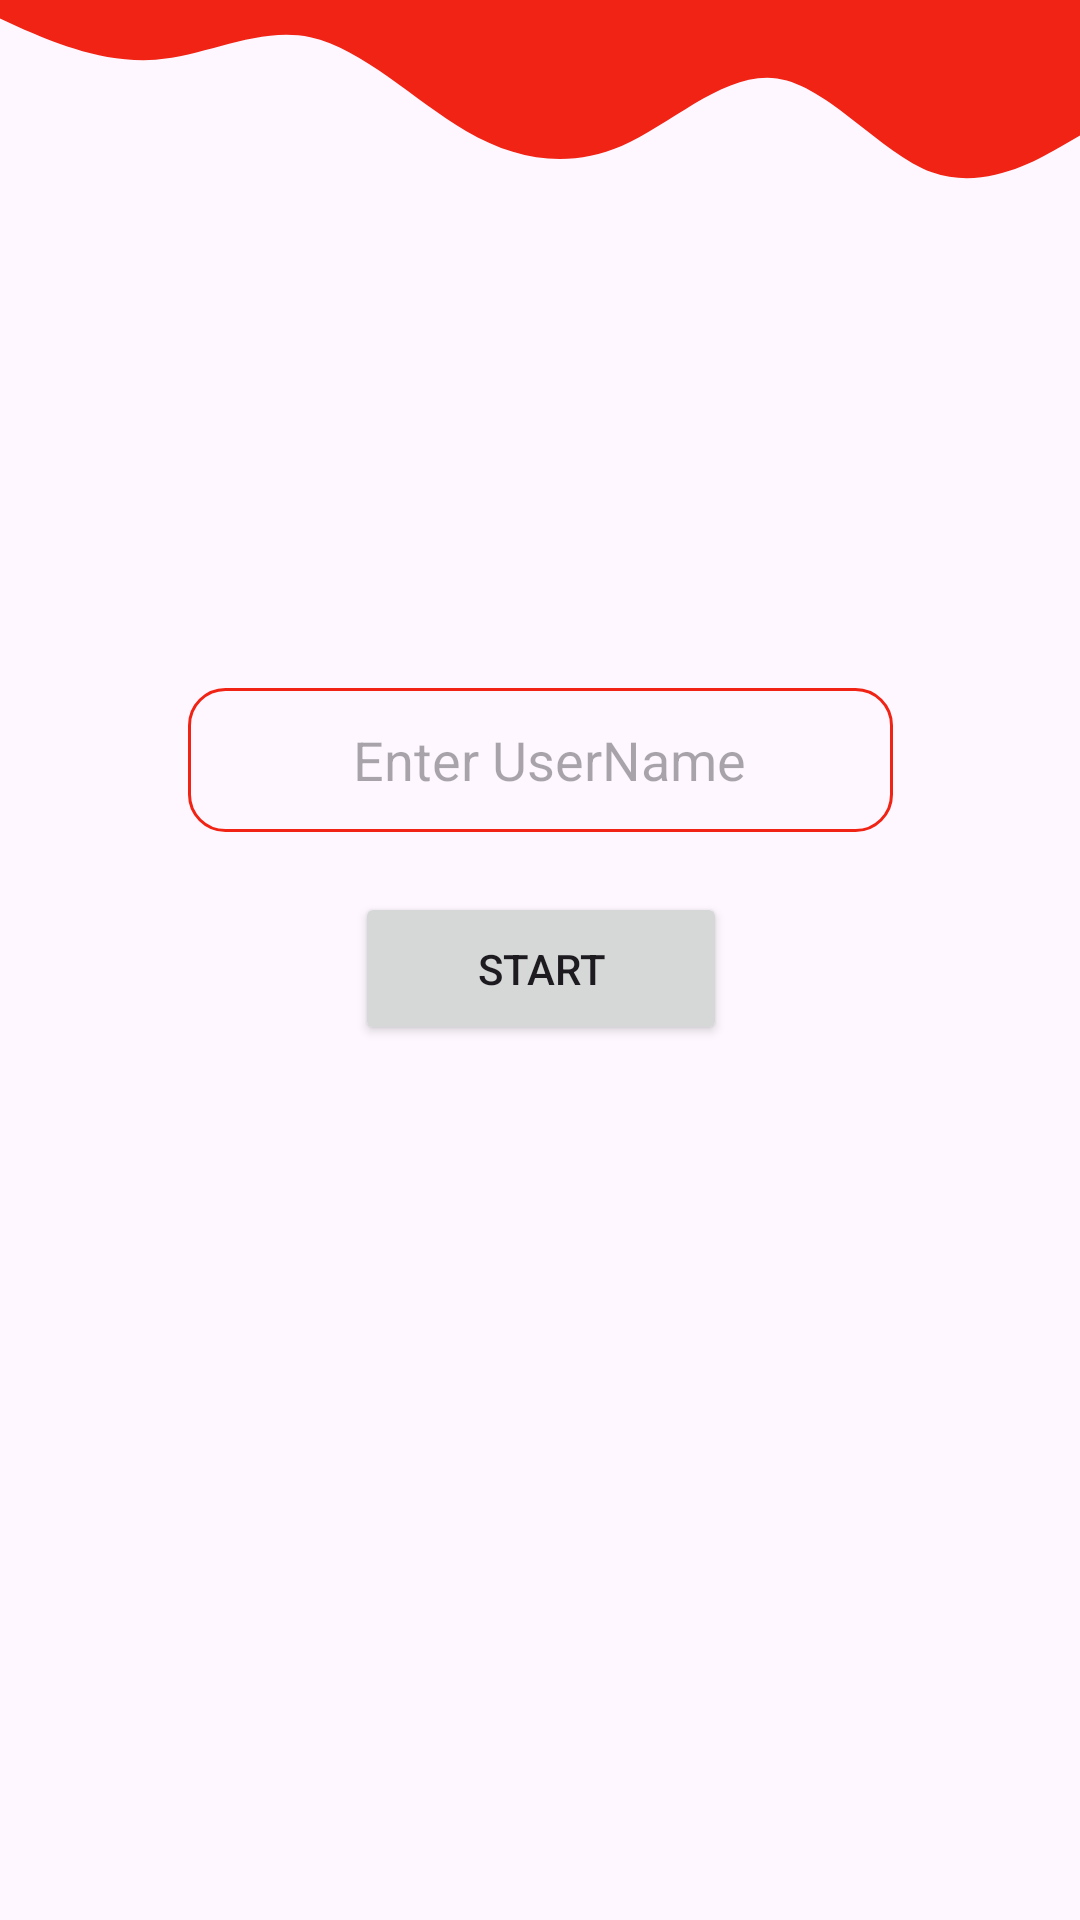

Layout XML and referenced resources for this Android screen:
<!-- AndroidManifest.xml: application theme Theme.NoteTakingApp -->
<!-- res/layout/activity_user_name.xml -->
<?xml version="1.0" encoding="utf-8"?>
<androidx.constraintlayout.widget.ConstraintLayout xmlns:android="http://schemas.android.com/apk/res/android"
    xmlns:app="http://schemas.android.com/apk/res-auto"
    xmlns:tools="http://schemas.android.com/tools"
    android:layout_width="match_parent"
    android:layout_height="match_parent"
    tools:context=".UserName">

    <ImageView
        android:id="@+id/imageView2"
        android:layout_width="wrap_content"
        android:layout_height="wrap_content"
        android:layout_marginTop="479dp"
        app:layout_constraintEnd_toEndOf="parent"
        app:layout_constraintStart_toStartOf="parent"
        app:layout_constraintTop_toTopOf="parent"
        app:srcCompat="@drawable/wave" />

    <ImageView
        android:id="@+id/imageView3"
        android:layout_width="wrap_content"
        android:layout_height="85dp"
        android:layout_marginTop="-7dp"
        app:layout_constraintEnd_toEndOf="parent"
        app:layout_constraintHorizontal_bias="0.0"
        app:layout_constraintStart_toStartOf="parent"
        app:layout_constraintTop_toTopOf="parent"
        app:srcCompat="@drawable/wave__1_" />

    <EditText
        android:id="@+id/editTextText"
        android:layout_width="235dp"
        android:layout_height="48dp"
        android:layout_marginTop="20dp"
        android:background="@drawable/edit_text_bg"
        android:ems="10"
        android:gravity="center"
        android:hint="Enter UserName"
        android:inputType="text"
        android:paddingStart="6dp"
        app:layout_constraintBottom_toTopOf="@+id/button"
        app:layout_constraintEnd_toEndOf="parent"
        app:layout_constraintHorizontal_bias="0.5"
        app:layout_constraintStart_toStartOf="parent"
        app:layout_constraintTop_toBottomOf="@+id/imageView3"
        app:layout_constraintVertical_chainStyle="packed" />

    <Button
        android:id="@+id/button"
        android:layout_width="124dp"
        android:layout_height="51dp"
        android:layout_marginTop="20dp"
        android:text="Start"
        app:layout_constraintBottom_toTopOf="@+id/imageView2"
        app:layout_constraintEnd_toEndOf="@+id/editTextText"
        app:layout_constraintHorizontal_bias="0.5"
        app:layout_constraintStart_toStartOf="@+id/editTextText"
        app:layout_constraintTop_toBottomOf="@+id/editTextText" />
</androidx.constraintlayout.widget.ConstraintLayout>
<!-- resources referenced by this layout -->
<resources>
  <!-- drawable edit_text_bg (drawable) -->
  <?xml version="1.0" encoding="utf-8"?>
  <shape xmlns:android="http://schemas.android.com/apk/res/android">
  
      <stroke android:color="@color/my_light_primary"
          android:width="1dp"/>
      <corners android:radius="12dp"/>
  
  </shape>
  <!-- drawable wave (drawable) -->
  <vector xmlns:android="http://schemas.android.com/apk/res/android"
      android:width="1440dp"
      android:height="400dp"
      android:viewportWidth="1440"
      android:viewportHeight="320"
      >
    <path
        android:pathData="M0,256L34.3,245.3C68.6,235 137,213 206,218.7C274.3,224 343,256 411,256C480,256 549,224 617,208C685.7,192 754,192 823,192C891.4,192 960,192 1029,208C1097.1,224 1166,256 1234,245.3C1302.9,235 1371,181 1406,154.7L1440,128L1440,320L1405.7,320C1371.4,320 1303,320 1234,320C1165.7,320 1097,320 1029,320C960,320 891,320 823,320C754.3,320 686,320 617,320C548.6,320 480,320 411,320C342.9,320 274,320 206,320C137.1,320 69,320 34,320L0,320Z"
        android:fillColor="#f02314"/>
  </vector>
  <!-- drawable wave__1_ (drawable) -->
  <vector xmlns:android="http://schemas.android.com/apk/res/android"
      android:width="1440dp"
      android:height="300dp"
      android:viewportWidth="1430"
      android:viewportHeight="320">
    <path
        android:pathData="M0,32L32.3,48C68.6,64 134,96 206,90.7C274.3,85 343,43 411,58.7C480,75 549,149 617,192C685.7,235 754,245 823,213.3C891.4,181 960,107 1029,117.3C1097.1,128 1166,224 1234,250.7C1302.9,277 1371,235 1406,213.3L1440,192L1440,0L1405.7,0C1371.4,0 1303,0 1234,0C1165.7,0 1097,0 1029,0C960,0 891,0 823,0C754.3,0 686,0 617,0C548.6,0 480,0 411,0C342.9,0 274,0 206,0C137.1,0 69,0 34,0L0,0Z"
        android:fillColor="#f02314"/>
  </vector>
  <style name="Theme.NoteTakingApp" parent="Base.Theme.NoteTakingApp" />
  <color name="my_light_primary">#F02314</color>
  <style name="Base.Theme.NoteTakingApp" parent="Theme.Material3.DayNight.NoActionBar">
          
           <item name="colorPrimary">@color/my_light_primary</item>
      </style>
</resources>
